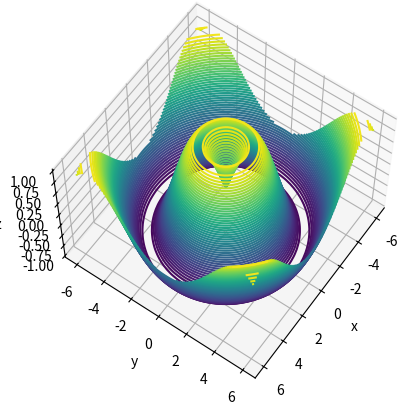

The script that saved this image:
import numpy as np
import matplotlib.pyplot as plt


def f(x, y):
    return np.sin(np.sqrt(x ** 2 + y ** 2))


x = np.linspace(-6, 6, 120)
y = np.linspace(-6, 6, 120)

X, Y = np.meshgrid(x, y)
Z = f(X, Y)

fig = plt.figure()
ax = plt.axes(projection='3d')
num_contours = 50
ax.contour3D(X, Y, Z, num_contours)
ax.set_xlabel('x')
ax.set_ylabel('y')
ax.set_zlabel('z')

# elevation of 60 degrees (that is, 60 degrees above the x-y plane)
elevation = 60
# azimuth of 35 degrees (that is, rotated 35 degrees counter-clockwise about the z-axis)
azimuth = 35
ax.view_init(elevation, azimuth)

plt.show()
